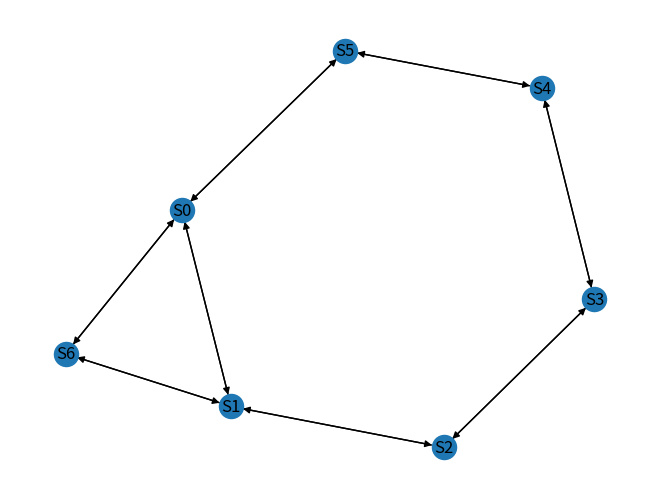

This figure's Python source:
import matplotlib.pyplot as plt
import networkx as nx

G=[[0,1,1],[1,0,1],[1,0,0]]


# plt.clf()
# plt.figure('graphe exemple')
# plot_graphe(G)
# dist=distances(G,1)

for element in G:
    print (element)


def aretes(G:list)->list:
    L=[]
    for i in range(len(G)):
        for j in range(len(G)):
            if not G[i][j]==0:
                L.append((i,j))
    return L

def plot_graphe(G):
    Gx=nx.DiGraph()
    edges=aretes(G)
    Gx.add_edges_from(edges)

    nx.draw(Gx,with_labels = True)
    plt.show()

def plot_graphe_ld(G):
    Gx=nx.DiGraph()
    edges=aretes_ld(G)
    Gx.add_edges_from(edges)

    nx.draw(Gx,with_labels = True)
    plt.show()


G={"S0":["S1","S5","S6"],"S1":["S0","S2","S6"],"S2":["S1","S3"],"S3":["S2","S4"],"S4":["S3","S5"],"S5":["S4","S0"],"S6":["S1","S0"]}


def aretes_l(G:list)->list:
    '''Fonction qui construit à partir d'une liste d'adjacence la liste des arêtes sans doublon
    entrée :
    G : list, liste d'adjacence
    sortie :
    L : list, liste des couples de sommets voisins
    '''
    L=[]
    for i in range(len(G)):
        for j in range(len(G[i])):
            if i<G[i][j]:
                L.append((i,G[i][j]))
    return L

def aretes_ld(G:list)->list:
    '''Fonction qui construit à partir d'une liste d'adjacence la liste des arêtes sans doublon
    entrée :
    G : list, liste d'adjacence
    sortie :
    L : list, liste des couples de sommets voisins
    '''
    L=[]
    for sommet,voisins in G.items():
        for v in voisins:
            L.append((sommet,v))
    return L


plt.figure('graphe exemple')
plot_graphe_ld(G)

from collections import deque

def bfs(G, s) -> None:
    """
    G : graphe sous forme de dictionnaire d'adjacence
    s : sommet du graphe (Chaine de caractere du type "S1").
    """
    visited = {}
    for sommet,voisins in G.items():
        visited[sommet]=False
    # Le premier sommet àvisiter entre dans la file
    q = deque([s])
    while len(q) > 0:
        print(visited,q)
        # On visite la tête de file
        u = q.pop()
        # On vérifier qu'elle n'a pas été visitée
        if not visited[u]:
            # Si on l'avait pas visité, maintenant c'est le cas :)
            visited[u] = True
            # On met les voisins de u dans la file
            for v in G[u]:
                q.appendleft(v)

bfs(G,'S0')
